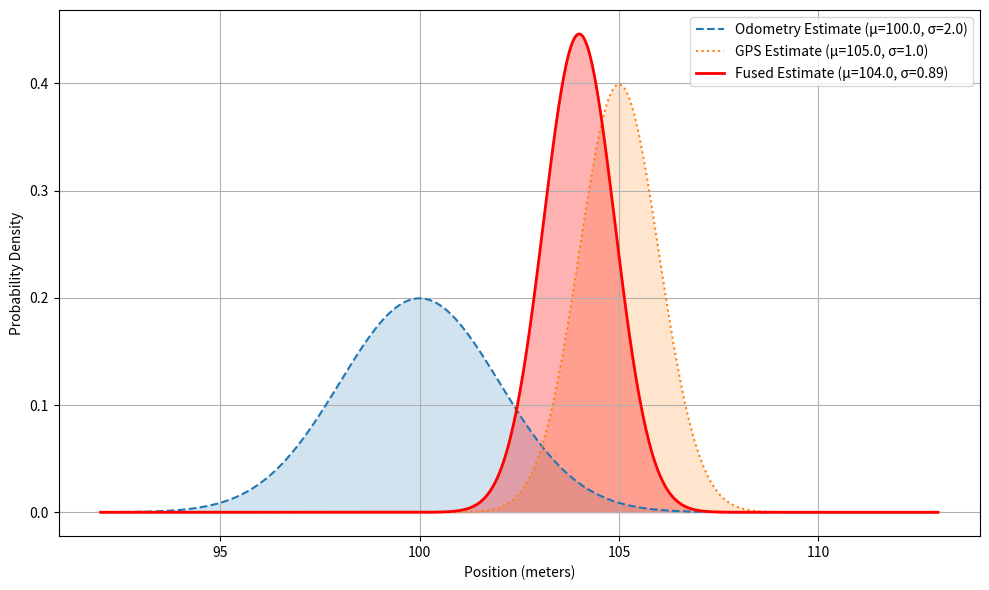

The script that saved this image:
import numpy as np
import matplotlib.pyplot as plt
from scipy.stats import norm

# --- Parameters ---
# Estimate 1 (Odometry - from previous calculation)
mean1 = 100.0
variance1 = 4.0
std_dev1 = np.sqrt(variance1)

# Estimate 2 (GPS/External Sensor)
mean2 = 105.0
variance2 = 1.0
std_dev2 = np.sqrt(variance2)

# --- Calculate Fused Parameters ---
# Precision (Inverse Variance)
precision1 = 1 / variance1
precision2 = 1 / variance2
total_precision = precision1 + precision2

# Fused Variance
variance_fused = 1 / total_precision
std_dev_fused = np.sqrt(variance_fused)

# Fused Mean
mean_fused = variance_fused * (mean1 * precision1 + mean2 * precision2)

print("--- Input Estimates ---")
print(
    f"Estimate 1 (Odometry): Mean={mean1:.2f}, Variance={variance1:.2f}, StdDev={std_dev1:.2f}"
)
print(
    f"Estimate 2 (GPS):      Mean={mean2:.2f}, Variance={variance2:.2f}, StdDev={std_dev2:.2f}"
)
print("\n--- Fused Estimate ---")
print(
    f"Fused Estimate:        Mean={mean_fused:.2f}, Variance={variance_fused:.2f}, StdDev={std_dev_fused:.3f}"
)

# --- Generate Data for Plotting ---
# Determine a suitable range for the x-axis to show all distributions
plot_min = min(
    mean1 - 4 * std_dev1, mean2 - 4 * std_dev2, mean_fused - 4 * std_dev_fused
)
plot_max = max(
    mean1 + 4 * std_dev1, mean2 + 4 * std_dev2, mean_fused + 4 * std_dev_fused
) + 4
x = np.linspace(plot_min, plot_max, 500)

# Calculate the PDF values
pdf1 = norm.pdf(x, loc=mean1, scale=std_dev1)
pdf2 = norm.pdf(x, loc=mean2, scale=std_dev2)
pdf_fused = norm.pdf(x, loc=mean_fused, scale=std_dev_fused)

# --- Plotting ---
plt.figure(figsize=(10, 6))

plt.plot(
    x,
    pdf1,
    label=f"Odometry Estimate (μ={mean1:.1f}, σ={std_dev1:.1f})",
    linestyle="--",
)
plt.fill_between(x, pdf1, alpha=0.2)

plt.plot(
    x, pdf2, label=f"GPS Estimate (μ={mean2:.1f}, σ={std_dev2:.1f})", linestyle=":"
)
plt.fill_between(x, pdf2, alpha=0.2)

plt.plot(
    x,
    pdf_fused,
    label=f"Fused Estimate (μ={mean_fused:.1f}, σ={std_dev_fused:.2f})",
    color="red",
    linewidth=2,
)
plt.fill_between(x, pdf_fused, alpha=0.3, color="red")

plt.xlabel("Position (meters)")
plt.ylabel("Probability Density")
plt.grid(True)
plt.legend()
plt.tight_layout()
plt.savefig("fused_estimate_plot.png")  # Save the figure
plt.show()